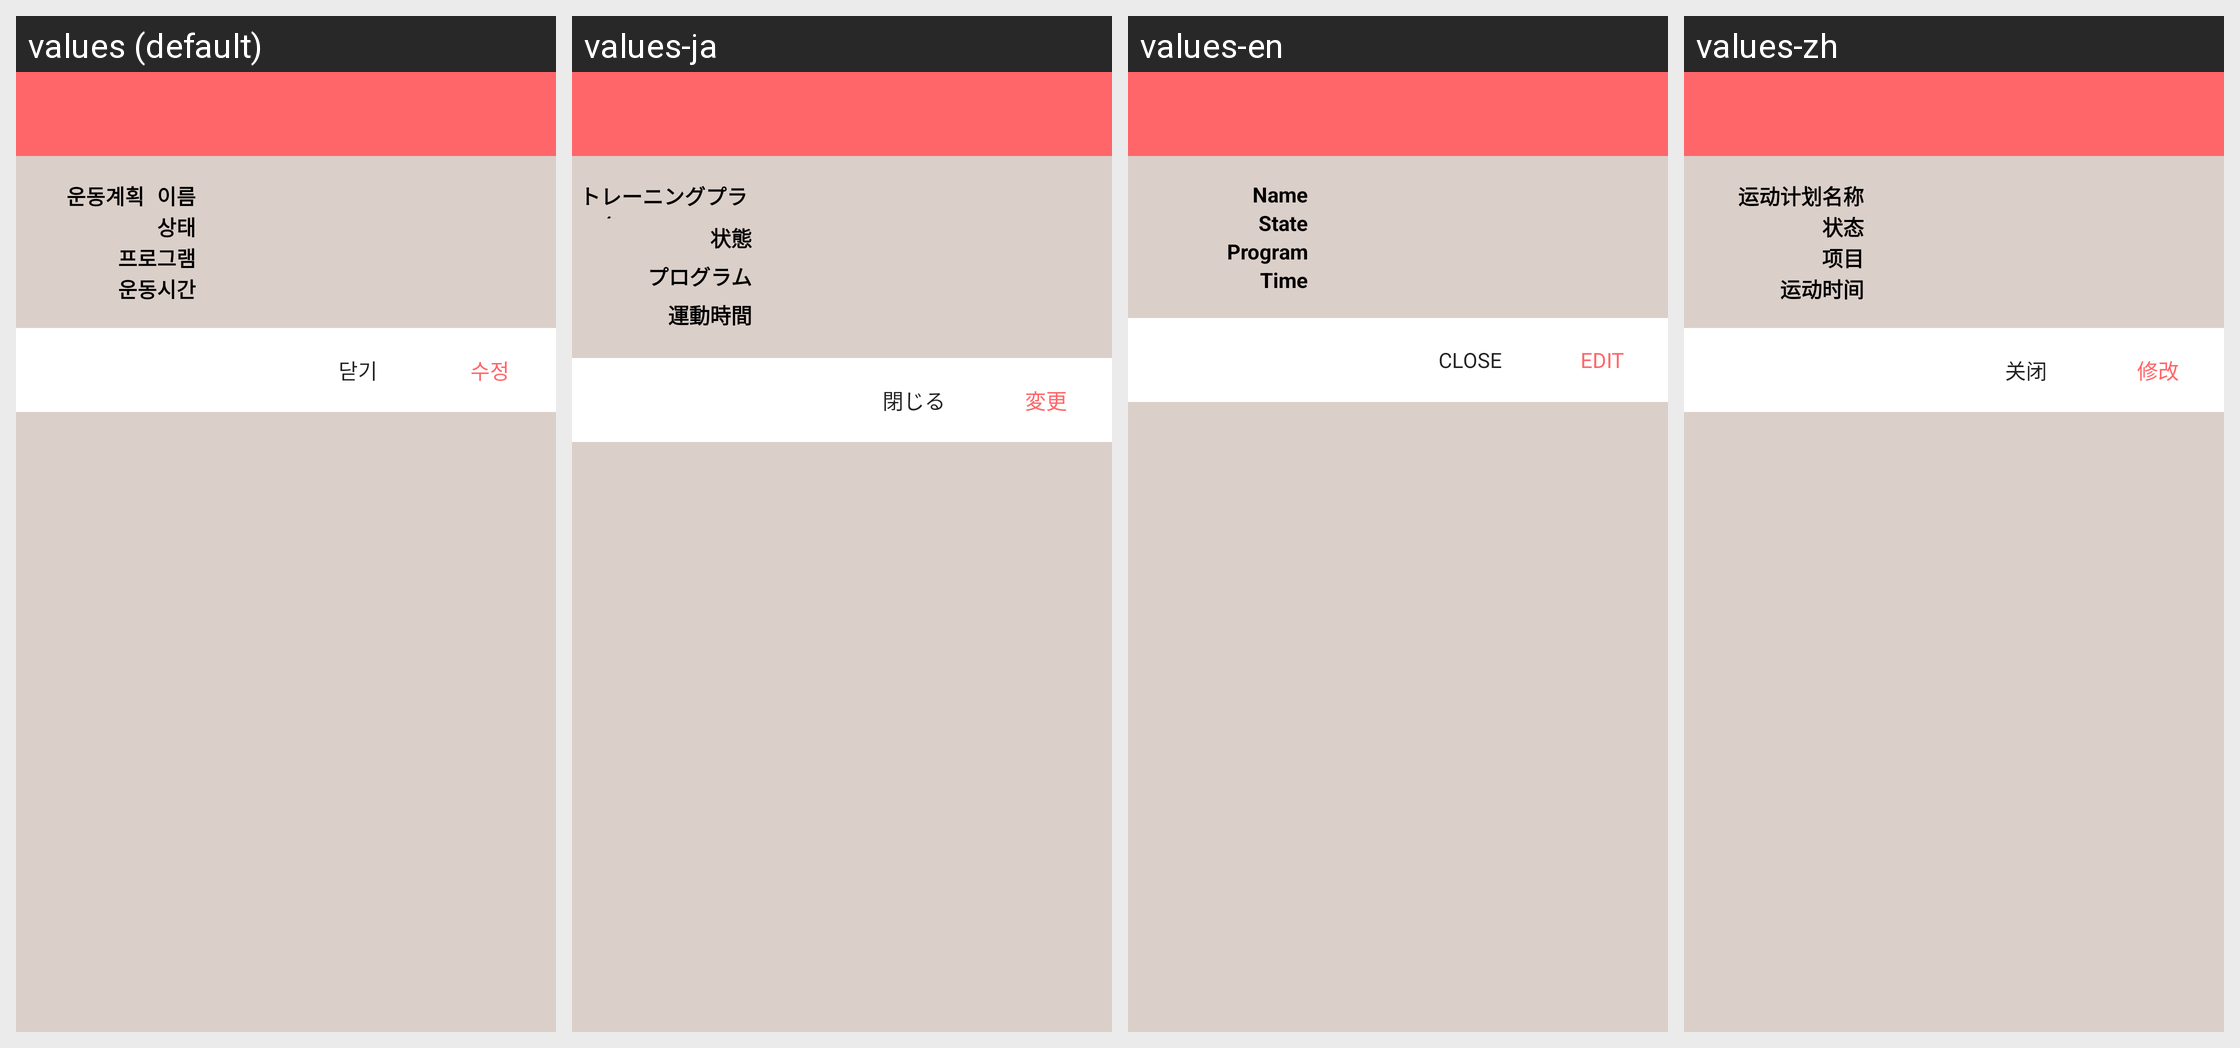

This grid shows one Android layout under several languages. Give, for every string resource on the screen, its name, the default text and each shown locale's text.
Android screen res/layout/dialog_exercise_plan_edit.xml rendered under 4 locales, left to right: values (default), values-ja, values-en, values-zh. Device: Nexus 5 (rendered at 1080×1920; each locale shown at half size, 540×960, under a caption strip naming it); theme AppTheme.
Strings drawn on this screen, with the default value and each locale's value (text and hints the layout hard-codes, and strings that could not be matched under every locale, appear in the picture but are not listed):

Workout_plan_name
  values: 운동계획 이름
  values-ja: トレーニングプラン名
  values-en: Name
  values-zh: 运动计划名称

state
  values: 상태
  values-ja: 状態
  values-en: State
  values-zh: 状态

program
  values: 프로그램
  values-ja: プログラム
  values-en: Program
  values-zh: 项目

ExerciseTime
  values: 운동시간
  values-ja: 運動時間
  values-en: Time
  values-zh: 运动时间

Modified
  values: 수정
  values-ja: 変更
  values-en: Edit
  values-zh: 修改

close
  values: 닫기
  values-ja: 閉じる
  values-en: Close
  values-zh: 关闭
